Photos from the image-classification dataset "traffic_sign_dataset_clase" in the GitHub repository farisea/my_rUBot_mecanum. Its 6 classes are: forbidden, give way, left, nothing, right, stop.

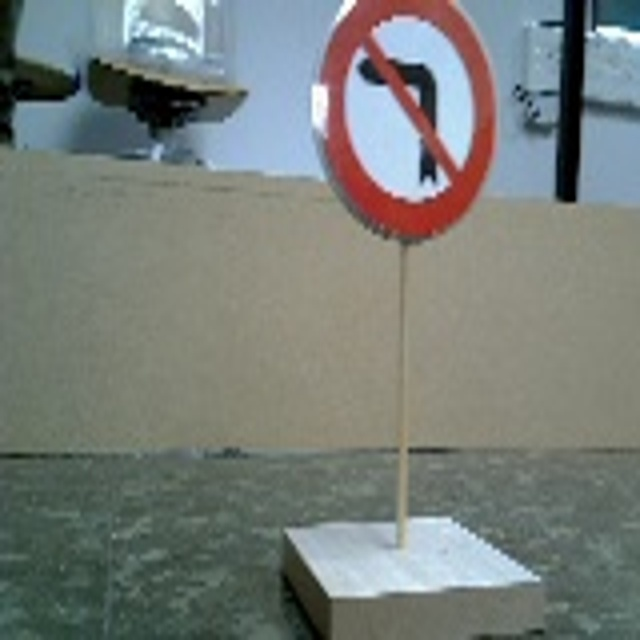
Label: right

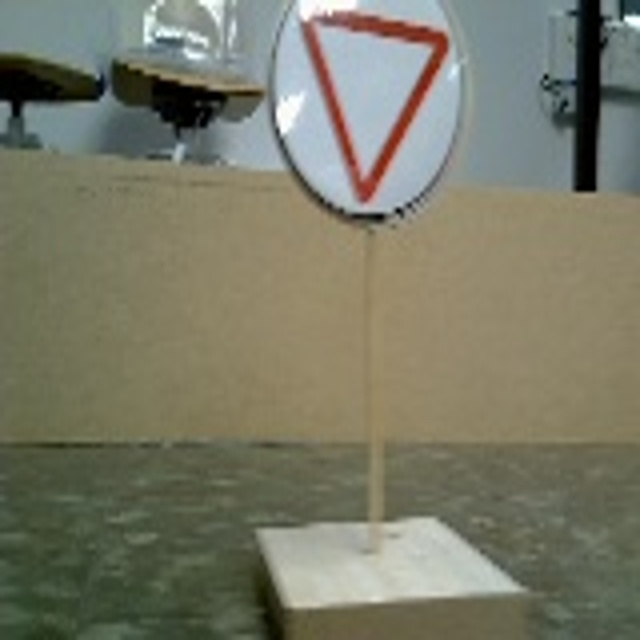
Label: give way

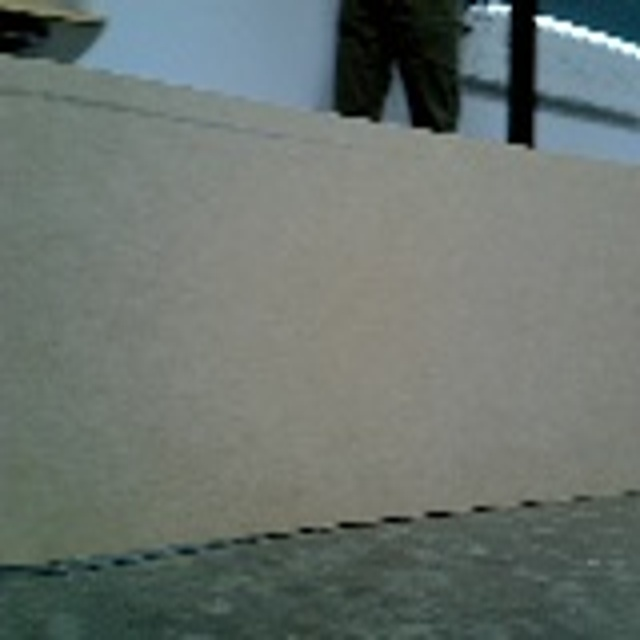
Label: nothing

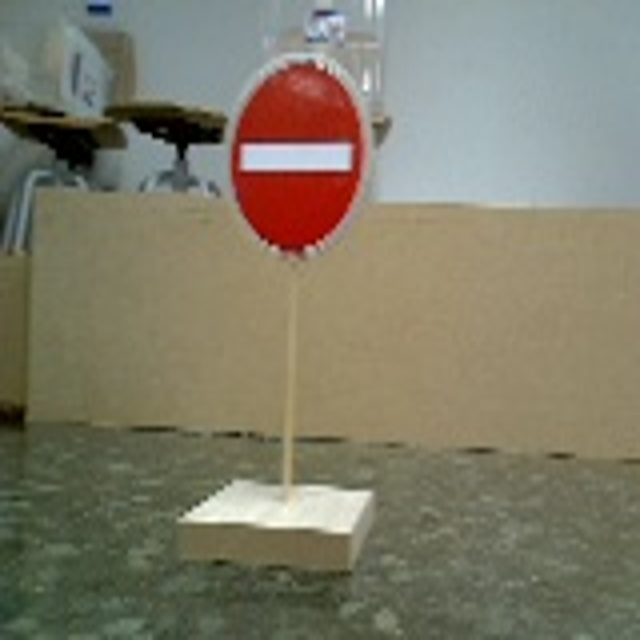
Label: forbidden

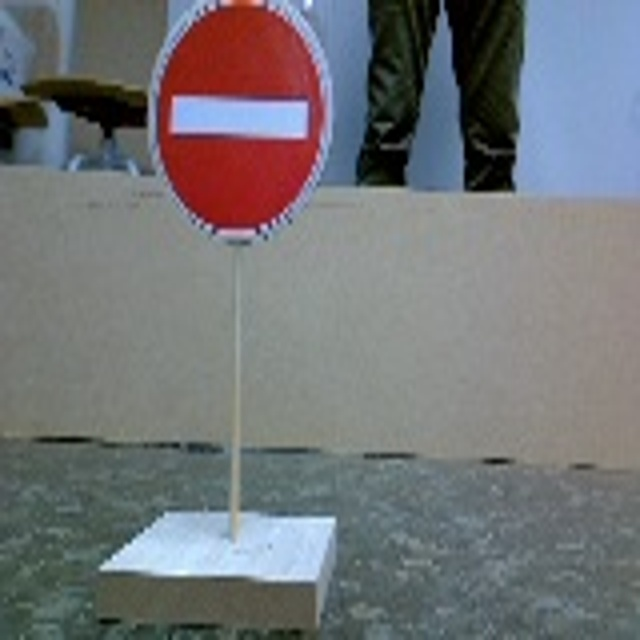
Label: forbidden

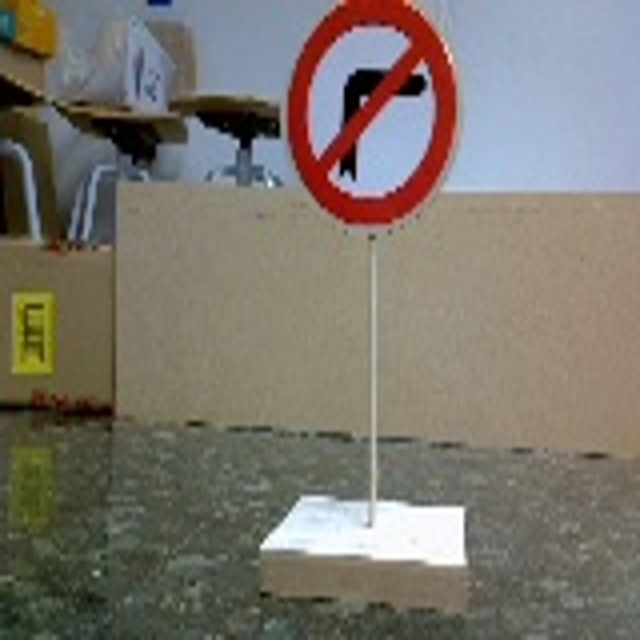
Label: left
